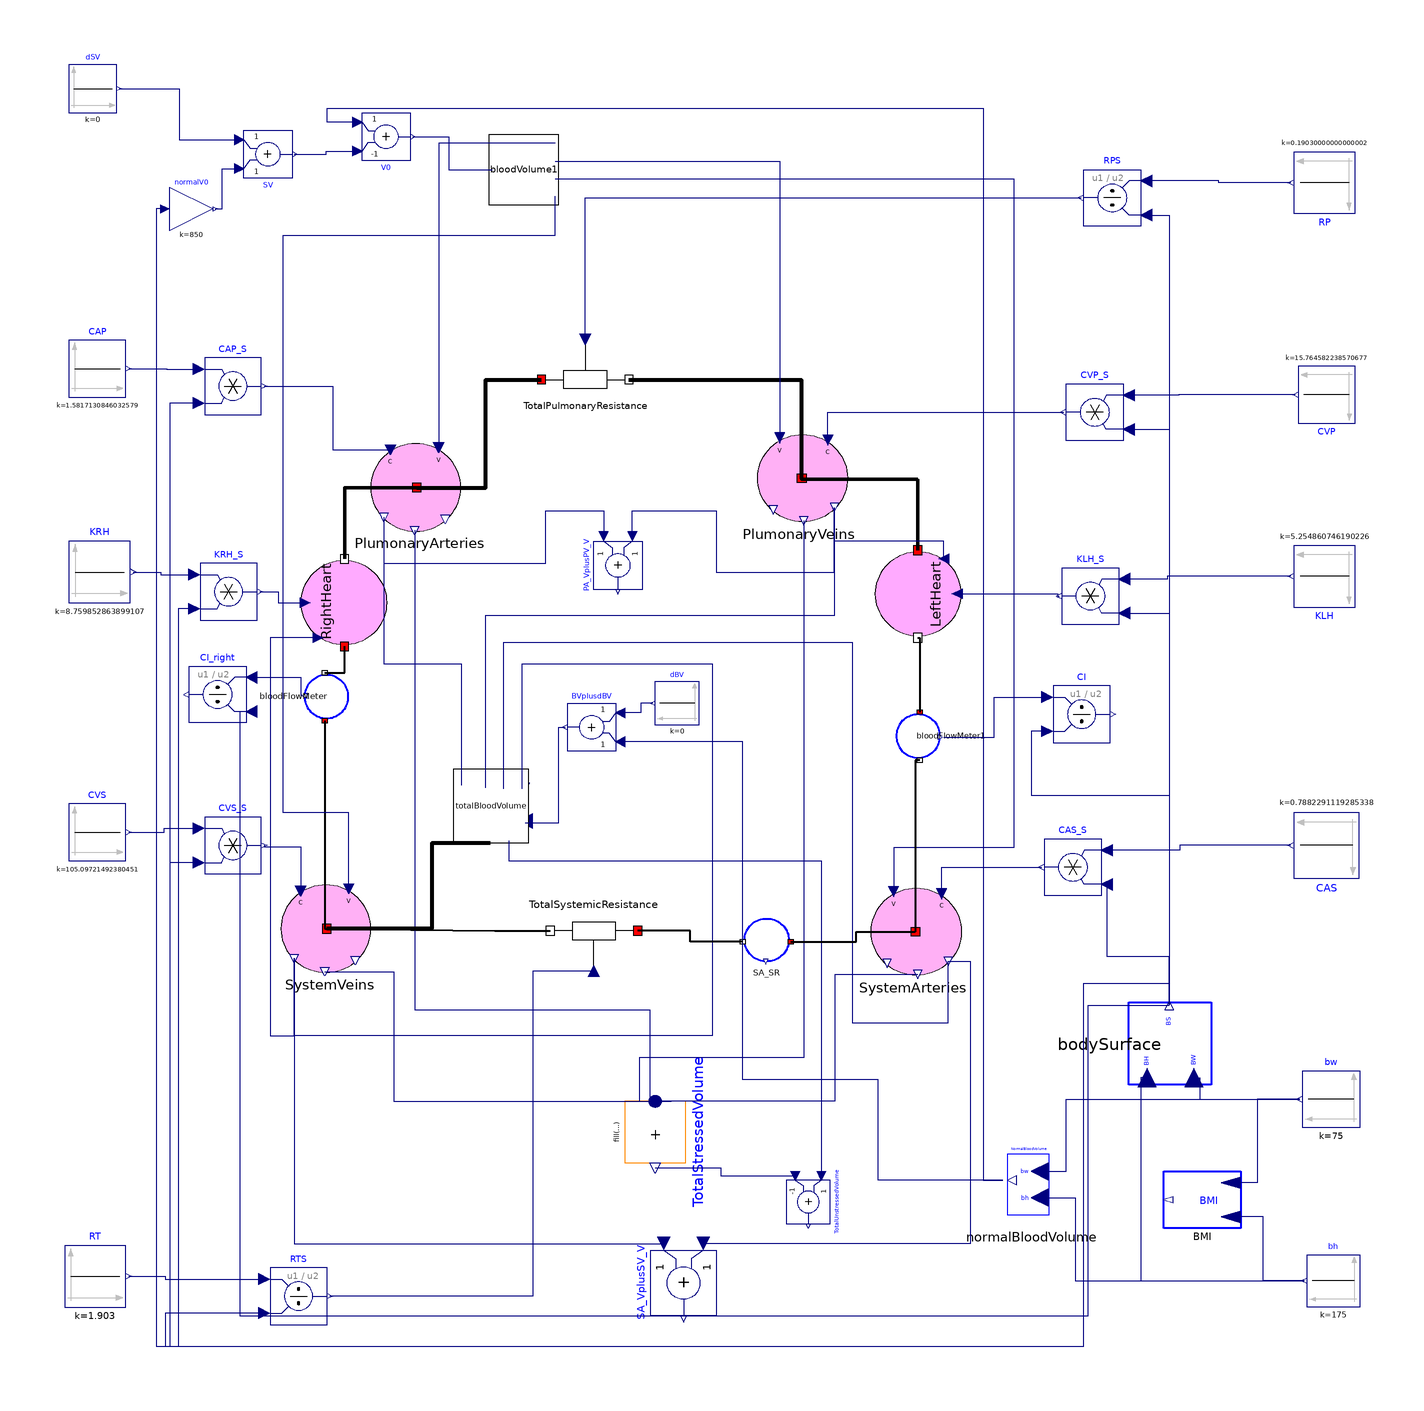

This picture is the connection diagram that the Modelica source below describes through its graphical annotations.

model SimpleCirculationSurface "Simple cirtculation with unstressed volumes"
    Parts.HeartPump RightHeart(pump = false) annotation(Placement(transformation(extent = {{-10, -10}, {10, 10}}, rotation = 90, origin = {-84, 21})));
    Parts.HeartPump LeftHeart(pump = false) annotation(Placement(transformation(extent = {{-10, -10}, {10, 10}}, rotation = 270, origin = {47, 23})));
    Parts.VariableBloodResistor TotalSystemicResistance annotation(Placement(transformation(extent = {{-10, -10}, {10, 10}}, rotation = 180, origin = {-27, -54})));
    Parts.VariableBloodResistor TotalPulmonaryResistance annotation(Placement(transformation(extent = {{-39, 62}, {-19, 82}})));
    Modelica.Blocks.Sources.Constant KRH(k = 16.67 / 1.903) annotation(Placement(transformation(extent = {{-100, 12.9999}, {-86.0002, 27.0001}}, origin = {-46.9998, 7.99994}, rotation = 0), visible = true));
    Modelica.Blocks.Sources.Constant KLH(k = 10 / 1.903) annotation(Placement(transformation(extent = {{-7.0, -7.0}, {7.0, 7.0}}, rotation = 180, origin = {140, 27}), visible = true));
    Modelica.Blocks.Sources.Constant RT(k = 1 * 1.903) annotation(Placement(transformation(extent = {{-7, -7}, {7, 7}}, rotation = 0, origin = {-141, -133}), visible = true));
    Modelica.Blocks.Sources.Constant RP(k = 0.1 * 1.903) annotation(Placement(transformation(extent = {{-7, -7}, {7, 7}}, rotation = 180, origin = {140, 117}), visible = true));
    Modelica.Blocks.Sources.Constant CAS(k = 1.5 / 1.903) annotation(Placement(transformation(extent = {{37.5011, -18.2143}, {52.5014, -3.2143}}, origin = {185.501, -45.2143}, rotation = -180), visible = true));
    Modelica.Blocks.Sources.Constant CVS(k = 200 / 1.903) annotation(Placement(transformation(extent = {{-6.5, -6.5}, {6.5, 6.5}}, rotation = 0, origin = {-140.5, -31.5}), visible = true));
    Modelica.Blocks.Sources.Constant CAP(k = 3.01 / 1.903) annotation(Placement(transformation(extent = {{-6.5, -6.5}, {6.5, 6.5}}, rotation = 0, origin = {-140.5, 74.5}), visible = true));
    Modelica.Blocks.Sources.Constant CVP(k = 30 / 1.903) annotation(Placement(transformation(extent = {{-6.5, -6.5}, {6.5, 6.5}}, rotation = 180, origin = {140.5, 68.5})));
    Parts.BloodElasticCompartment PlumonaryArteries(InitialVolume = 370 / 1.9031365319240374) annotation(Placement(visible = true, transformation(origin = {-68, 47.3018}, extent = {{-10.0, -10.0}, {10.0, 10.0}}, rotation = 0)));
    Parts.BloodElasticCompartment SystemVeins(InitialVolume = 3900 / 1.9031365319240374) annotation(Placement(visible = true, transformation(origin = {-88.538, -53.5305}, extent = {{10.0, 10.0}, {-10.0, -10.0}}, rotation = 180)));
    Parts.BloodElasticCompartment SystemArteries(InitialVolume = 670 / 1.9031365319240374) annotation(Placement(visible = true, transformation(origin = {47, -54.2238}, extent = {{10.0, -10.0}, {-10.0, 10.0}}, rotation = 0)));
    Parts.BloodElasticCompartment PlumonaryVeins(InitialVolume = 700 / 1.9031365319240374) annotation(Placement(visible = true, transformation(origin = {20.9971, 49.4559}, extent = {{10.0, -10.0}, {-10.0, 10.0}}, rotation = 0)));
    Parts.BloodVolume bloodVolume1 annotation(Placement(visible = true, transformation(origin = {-43, 120}, extent = {{-12, -8}, {12, 8}}, rotation = 0)));
    Modelica.Blocks.Sources.Constant dSV(k = 0) annotation(Placement(visible = true, transformation(origin = {-68.425, 122.786}, extent = {{-78.5754, 10.2143}, {-67.575, 21.2143}}, rotation = 0)));
    Parts.TotalBloodVolume totalBloodVolume annotation(Placement(transformation(extent = {{-9.5, 8.5}, {9.5, -8.5}}, rotation = 270, origin = {-50.5, -25.5})));
    Parts.BloodFlowMeter bloodFlowMeter1 annotation(Placement(transformation(extent = {{-5.5, 6.5}, {5.5, -6.5}}, rotation = 270, origin = {47.5, -9.5})));
    Modelica.Blocks.Math.Add SA_VplusSV_V "Sum of SA and SV volumes " annotation(Placement(transformation(extent = {{-7.5, 7.5}, {7.5, -7.5}}, rotation = 270, origin = {-6.5, -134.5})));
    Modelica.Blocks.Math.MultiSum TotalStressedVolume(nu = 4) annotation(Placement(transformation(extent = {{-7, -7}, {7, 7}}, rotation = 270, origin = {-13, -100})));
    Modelica.Blocks.Math.Add TotalUnstressedVolume(k2 = -1)
      "Sum of SA and SV volumes "                                                       annotation(Placement(transformation(extent = {{-5, -5}, {5, 5}}, rotation = 270, origin = {22, -116})));
    Modelica.Blocks.Sources.Constant bw(k = 75) annotation(Placement(transformation(extent = {{148, -99}, {135, -86}})));
    Modelica.Blocks.Sources.Constant bh(k = 175) annotation(Placement(transformation(extent = {{148, -140}, {136, -128}})));
    Parts.bodySurface bodySurface annotation(Placement(transformation(extent = {{10.5, -12}, {-10.5, 12}}, rotation = 270, origin = {104.5, -80})));
    Parts.BMI BMI annotation(Placement(transformation(extent = {{-11, 6.5}, {11, -6.5}}, rotation = 180, origin = {112, -115.5})));
    Modelica.Blocks.Math.Product CAS_S annotation(Placement(transformation(extent = {{89, -46}, {76, -33}})));
    Modelica.Blocks.Math.Division RPS annotation(Placement(transformation(extent = {{-6.5, 6.5}, {6.5, -6.5}}, rotation = 180, origin = {91.5, 113.5})));
    Modelica.Blocks.Math.Product KLH_S annotation(Placement(transformation(extent = {{93, 16}, {80, 29}})));
    Modelica.Blocks.Math.Product CVP_S annotation(Placement(transformation(extent = {{94, 58}, {81, 71}})));
    Modelica.Blocks.Math.Division RTS annotation(Placement(transformation(extent = {{6.5, 6.5}, {-6.5, -6.5}}, rotation = 180, origin = {-94.5, -137.5})));
    Modelica.Blocks.Math.Product CVS_S annotation(Placement(transformation(extent = {{-116, -41}, {-103, -28}})));
    Modelica.Blocks.Math.Product KRH_S annotation(Placement(transformation(extent = {{-117, 17}, {-104, 30}})));
    Modelica.Blocks.Math.Product CAP_S annotation(Placement(transformation(extent = {{-116, 64}, {-103, 77}})));
    Parts.NormalBloodVolume normalBloodVolume annotation(Placement(transformation(extent = {{88, -121}, {58, -101}})));
    Modelica.Blocks.Sources.Constant dBV(k = 0) annotation(Placement(transformation(extent = {{5, -5}, {-5, 5}}, rotation = 0, origin = {-8, -2}), visible = true));
    Modelica.Blocks.Math.Add BVplusdBV annotation(Placement(transformation(extent = {{-22, -13}, {-33, -2}})));
    Modelica.Blocks.Math.Add V0(k1 = -1, k2 = +1) annotation(Placement(transformation(extent = {{-80, 133}, {-69, 122}})));
    Modelica.Blocks.Math.Gain normalV0(k = 850) annotation(Placement(transformation(extent = {{-124, 106}, {-114, 116}})));
    Modelica.Blocks.Math.Add SV(k2 = +1, k1 = +1) annotation(Placement(transformation(extent = {{-107, 129}, {-96, 118}})));
    Modelica.Blocks.Math.Division CI annotation(Placement(transformation(extent = {{6.5, 6.5}, {-6.5, -6.5}}, rotation = 180, origin = {84.5, -4.5})));
    Modelica.Blocks.Math.Add PA_VplusPV_V "Sum of PA and PV volumes in [ml] " annotation(Placement(transformation(extent = {{-5.5, 5.5}, {5.5, -5.5}}, rotation = 270, origin = {-21.5, 29.5})));
    Parts.BloodFlowMeter SA_SR annotation(Placement(transformation(extent = {{-5.5, 6.5}, {5.5, -6.5}}, rotation = 180, origin = {12.5, -56.5})));
    Parts.BloodFlowMeter bloodFlowMeter annotation(Placement(visible = true, transformation(origin = {-88.5, -0.5}, extent = {{-5.5, 6.5}, {5.5, -6.5}}, rotation = 90)));
    Modelica.Blocks.Math.Division CI_right annotation(Placement(visible = true, transformation(origin = {-113, 0}, extent = {{-6.5, 6.5}, {6.5, -6.5}}, rotation = 180)));
  equation
    connect(CI_right.u2, bodySurface.bodySurface) annotation(Line(points={{-105.2,
            -3.9},{-108,-3.9},{-108,-142},{86,-142},{86,-71},{104.5,-71},{104.5,
            -70.97}},                                                                                                    color = {0, 0, 127}));
    connect(CAP_S.u2, bodySurface.bodySurface) annotation(Line(points = {{-117.3, 66.6}, {-124, 66.6}, {-124, -149}, {85, -149}, {85, -66}, {104.5, -66}, {104.5, -70.97}}, color = {0, 0, 127}));
    connect(CI_right.u1, bloodFlowMeter.BloodFlowPerMin) annotation(Line(points={{-105.2,
            3.9},{-94,3.9},{-94,-0.28},{-93.96,-0.28}},                                                                        color = {0, 0, 127}));
    connect(bloodFlowMeter.Outflow, RightHeart.Inflow) annotation(Line(points = {{-88.5, 5}, {-84, 5}, {-84, 11}}, thickness = 1));
    connect(bloodFlowMeter.Inflow, SystemVeins.bloodFlow) annotation(Line(points={{-88.5,
            -6},{-88.5,-53.5305},{-88.0506,-53.5305}},                                                                                     thickness = 1));
    connect(SystemVeins.bloodFlow, TotalSystemicResistance.Outflow) annotation(Line(visible = true, origin = {-50.8688, -50.9218}, points={{
            -37.1818,-2.6087},{1.2579,-3.0782},{13.8688,-3.0782}},                                                                                                    thickness = 1));
    connect(TotalPulmonaryResistance.Outflow, PlumonaryVeins.bloodFlow) annotation(Line(visible = true, origin = {13.312, 60.228}, points = {{-32.312, 11.772}, {7.0698, 11.772}, {7.0698, -10.7721}, {7.19771, -10.7721}}, thickness = 1));
    connect(LeftHeart.Inflow, PlumonaryVeins.bloodFlow) annotation(Line(visible = true, origin = {39.2422, 45.1881}, points={{7.7578,
            -12.1881},{7.7578,3.9602},{-18.7325,3.9602},{-18.7325,4.2678}},                                                                                                    thickness = 1));
    connect(PlumonaryArteries.bloodFlow, RightHeart.Outflow) annotation(Line(visible = true, origin = {-74.838, 44.2012}, points = {{7.32539, 3.1006}, {-9.162, 3.1006}, {-9.162, -13.2012}}, thickness = 1));
    connect(PlumonaryArteries.bloodFlow, TotalPulmonaryResistance.Inflow) annotation(Line(points={{
            -67.5126,47.3018},{-51.7563,47.3018},{-51.7563,72},{-39,72}},                                                                                                 color = {0, 0, 0}, thickness = 1, smooth = Smooth.None));
    connect(SystemVeins.UnstressedVolume, bloodVolume1.v4) annotation(Line(points={{
            -83.0326,-44.3859},{-83.0326,-27},{-98,-27},{-98,105},{-35.8,105},{
            -35.8,113.851}},                                                                                                    color = {0, 0, 127}, smooth = Smooth.None));
    connect(bloodVolume1.v3, SystemArteries.UnstressedVolume) annotation(Line(points={{-35.8,
            117.926},{69,117.926},{69,-35},{41.4947,-35},{41.4947,-45.0792}},                                                                                             color = {0, 0, 127}, smooth = Smooth.None));
    connect(bloodVolume1.v1, PlumonaryArteries.UnstressedVolume) annotation(Line(points={{-35.8,
            125.988},{-62.4947,125.988},{-62.4947,56.4464}},                                                                                            color = {0, 0, 127}, smooth = Smooth.None));
    connect(bloodVolume1.v2, PlumonaryVeins.UnstressedVolume) annotation(Line(points={{-35.8,
            121.902},{15.4917,121.902},{15.4917,58.6005}},                                                                                         color = {0, 0, 127}, smooth = Smooth.None));
    connect(SystemArteries.Volume, SA_VplusSV_V.u2) annotation(Line(points={{54,
            -61.0209},{59,-61.0209},{59,-125.5},{-2,-125.5}},                                                                              color = {0, 0, 127}, smooth = Smooth.None));
    connect(SystemVeins.Volume, SA_VplusSV_V.u1) annotation(Line(points={{-95.538,
            -60.3277},{-95.538,-125.5},{-11,-125.5}},                                                                              color = {0, 0, 127}, smooth = Smooth.None));
    connect(PlumonaryArteries.Volume, totalBloodVolume.u) annotation(Line(points={{-75,
            40.5046},{-75,7},{-57.3,7},{-57.3,-20.75}},                                                                                     color = {0, 0, 127}, smooth = Smooth.None));
    connect(PlumonaryVeins.Volume, totalBloodVolume.u1) annotation(Line(points={{27.9971,
            42.6587},{27.9971,18},{-51.86,18},{-51.86,-21.32}},                                                                                       color = {0, 0, 127}, smooth = Smooth.None));
    connect(totalBloodVolume.u3, SystemVeins.Volume) annotation(Line(points={{-43.36,
            -21.51},{-43.36,7},{0,7},{0,-78},{-95.538,-78},{-95.538,-60.3277}},                                                                                       color = {0, 0, 127}, smooth = Smooth.None));
    connect(totalBloodVolume.BloodVolume, TotalUnstressedVolume.u1) annotation(Line(points = {{-46.42, -33.48}, {-46.42, -38}, {25, -38}, {25, -110}}, color = {0, 0, 127}, smooth = Smooth.None));
    connect(TotalStressedVolume.y, TotalUnstressedVolume.u2) annotation(Line(points = {{-13, -108.19}, {2, -108.19}, {2, -110}, {19, -110}}, color = {0, 0, 127}, smooth = Smooth.None));
    connect(SystemVeins.StressedVolume, TotalStressedVolume.u[1]) annotation(Line(points={{-88.538,
            -63.3277},{-72.769,-63.3277},{-72.769,-93},{-9.325,-93}},                                                                                                 color = {0, 0, 127}, smooth = Smooth.None));
    connect(SystemArteries.StressedVolume, TotalStressedVolume.u[2]) annotation(Line(points={{47,
            -64.0209},{28,-64.0209},{28,-93},{-11.775,-93}},                                                                                               color = {0, 0, 127}, smooth = Smooth.None));
    connect(PlumonaryArteries.StressedVolume, TotalStressedVolume.u[3]) annotation(Line(points={{-68,
            37.5046},{-68,-72},{-14.225,-72},{-14.225,-93}},                                                                                                   color = {0, 0, 127}, smooth = Smooth.None));
    connect(PlumonaryVeins.StressedVolume, TotalStressedVolume.u[4]) annotation(Line(points={{20.9971,
            39.6587},{20.9971,-83},{-16.675,-83},{-16.675,-93}},                                                                                                    color = {0, 0, 127}, smooth = Smooth.None));
    connect(bw.y, BMI.weight) annotation(Line(points = {{134.35, -92.5}, {124.675, -92.5}, {124.675, -111.6}, {118.6, -111.6}}, color = {0, 0, 127}, smooth = Smooth.None));
    connect(bodySurface.bodyWeight, bw.y) annotation(Line(points = {{110.98, -87.56}, {111.53, -87.56}, {111.53, -92.5}, {134.35, -92.5}}, color = {0, 0, 127}, smooth = Smooth.None));
    connect(bh.y, BMI.height) annotation(Line(points = {{135.4, -134}, {126, -134}, {126, -119.4}, {118.6, -119.4}}, color = {0, 0, 127}, smooth = Smooth.None));
    connect(bodySurface.bodyHeight, bh.y) annotation(Line(points = {{98.74, -87.56}, {98, -87.56}, {98, -134}, {135.4, -134}}, color = {0, 0, 127}, smooth = Smooth.None));
    connect(CAS.y, CAS_S.u1) annotation(Line(points={{132.25,-34.5},{106.875,
            -34.5},{106.875,-35.6},{90.3,-35.6}},                                                                           color = {0, 0, 127}, smooth = Smooth.None));
    connect(KLH.y, KLH_S.u1) annotation(Line(points = {{132.3, 27}, {104, 27}, {104, 26.4}, {94.3, 26.4}}, color = {0, 0, 127}, smooth = Smooth.None));
    connect(CVP.y, CVP_S.u1) annotation(Line(points = {{133.35, 68.5}, {106.675, 68.5}, {106.675, 68.4}, {95.3, 68.4}}, color = {0, 0, 127}, smooth = Smooth.None));
    connect(bodySurface.bodySurface, CAS_S.u2) annotation(Line(points = {{104.5, -70.97}, {104.5, -59.985}, {90.3, -59.985}, {90.3, -43.4}}, color = {0, 0, 127}, smooth = Smooth.None));
    connect(KLH_S.u2, bodySurface.bodySurface) annotation(Line(points = {{94.3, 18.6}, {104.5, 18.6}, {104.5, -70.97}}, color = {0, 0, 127}, smooth = Smooth.None));
    connect(CVP_S.u2, bodySurface.bodySurface) annotation(Line(points = {{95.3, 60.6}, {104.5, 60.6}, {104.5, -70.97}}, color = {0, 0, 127}, smooth = Smooth.None));
    connect(TotalPulmonaryResistance.BloodResistance, RPS.y) annotation(Line(points={{-29,
            81.2569},{-29,113.5},{84.35,113.5}},                                                                                      color = {0, 0, 127}, smooth = Smooth.None));
    connect(PlumonaryVeins.Compliance, CVP_S.y) annotation(Line(points={{26.4917,
            58.1005},{26.4917,64.5},{80.35,64.5}},                                                                             color = {0, 0, 127}, smooth = Smooth.None));
    connect(SystemArteries.Compliance, CAS_S.y) annotation(Line(points={{52.4947,
            -45.5792},{52.4947,-39.5},{75.35,-39.5}},                                                                             color = {0, 0, 127}, smooth = Smooth.None));
    connect(LeftHeart.StarlingSlope, KLH_S.y) annotation(Line(points = {{56, 23}, {79, 23}, {79, 22.5}, {79.35, 22.5}}, color = {0, 0, 127}, smooth = Smooth.None));
    connect(totalBloodVolume.bloodFlowConnector, SystemVeins.bloodFlow) annotation(Line(points={{-50.67,
            -34.05},{-64.1,-34.05},{-64.1,-53.5305},{-88.0506,-53.5305}},                                                                                                    color = {0, 0, 0}, thickness = 1, smooth = Smooth.None));
    connect(RT.y, RTS.u1) annotation(Line(points = {{-133.3, -133}, {-125, -133}, {-125, -133.6}, {-102.3, -133.6}}, color = {0, 0, 127}, smooth = Smooth.None));
    connect(CAP.y, CAP_S.u1) annotation(Line(points = {{-133.35, 74.5}, {-124.675, 74.5}, {-124.675, 74.4}, {-117.3, 74.4}}, color = {0, 0, 127}, smooth = Smooth.None));
    connect(CAP_S.y, PlumonaryArteries.Compliance) annotation(Line(points={{-102.35,
            70.5},{-86.675,70.5},{-86.675,55.9464},{-73.4947,55.9464}},                                                                                  color = {0, 0, 127}, smooth = Smooth.None));
    connect(KRH_S.y, RightHeart.StarlingSlope) annotation(Line(points = {{-103.35, 23.5}, {-99.175, 23.5}, {-99.175, 21}, {-93, 21}}, color = {0, 0, 127}, smooth = Smooth.None));
    connect(KRH.y, KRH_S.u1) annotation(Line(points={{-132.3,27.9999},{-126,
            27.9999},{-126,27.4},{-118.3,27.4}},                                                                          color = {0, 0, 127}, smooth = Smooth.None));
    connect(CVS.y, CVS_S.u1) annotation(Line(points = {{-133.35, -31.5}, {-125.175, -31.5}, {-125.175, -30.6}, {-117.3, -30.6}}, color = {0, 0, 127}, smooth = Smooth.None));
    connect(TotalSystemicResistance.BloodResistance, RTS.y) annotation(Line(points={{-27,
            -63.2569},{-41,-63.2569},{-41,-137.5},{-87.35,-137.5}},                                                                                       color = {0, 0, 127}, smooth = Smooth.None));
    connect(RTS.u2, bodySurface.bodySurface) annotation(Line(points = {{-102.3, -141.4}, {-125, -141.4}, {-125, -149}, {85, -149}, {85, -66}, {104.5, -66}, {104.5, -70.97}}, color = {0, 0, 127}, smooth = Smooth.None));
    connect(CVS_S.u2, bodySurface.bodySurface) annotation(Line(points = {{-117.3, -38.4}, {-124, -38.4}, {-124, -149}, {85, -149}, {85, -66}, {104.5, -66}, {104.5, -70.97}}, color = {0, 0, 127}, smooth = Smooth.None));
    connect(KRH_S.u2, bodySurface.bodySurface) annotation(Line(points = {{-118.3, 19.6}, {-122, 19.6}, {-122, -149}, {85, -149}, {85, -66}, {104.5, -66}, {104.5, -70.97}}, color = {0, 0, 127}, smooth = Smooth.None));
    connect(CVS_S.y, SystemVeins.Compliance) annotation(Line(points={{-102.35,
            -34.5},{-102.35,-34.75},{-94.0326,-34.75},{-94.0326,-44.8859}},                                                                            color = {0, 0, 127}, smooth = Smooth.None));
    connect(totalBloodVolume.u2, SystemArteries.Volume) annotation(Line(points={{-47.61,
            -21.51},{-47.61,12},{32,12},{32,-75},{54,-75},{54,-61.0209}},                                                                                          color = {0, 0, 127}, smooth = Smooth.None));
    connect(RP.y, RPS.u1) annotation(Line(points = {{132.3, 117}, {115.8, 117}, {115.8, 117.4}, {99.3, 117.4}}, color = {0, 0, 127}, smooth = Smooth.None));
    connect(RPS.u2, bodySurface.bodySurface) annotation(Line(points = {{99.3, 109.6}, {104.5, 109.6}, {104.5, -70.97}}, color = {0, 0, 127}, smooth = Smooth.None));
    connect(normalBloodVolume.bw, bw.y) annotation(Line(points = {{76, -109}, {81, -109}, {81, -92.5}, {134.35, -92.5}}, color = {0, 0, 127}, smooth = Smooth.None));
    connect(normalBloodVolume.bh, bh.y) annotation(Line(points = {{76, -115}, {83, -115}, {83, -134}, {135.4, -134}}, color = {0, 0, 127}, smooth = Smooth.None));
    connect(dBV.y, BVplusdBV.u1) annotation(Line(points = {{-13.5, -2}, {-16.25, -2}, {-16.25, -4.2}, {-20.9, -4.2}}, color = {0, 0, 127}, smooth = Smooth.None));
    connect(totalBloodVolume.DesiredBloodVolume, BVplusdBV.y) annotation(Line(points = {{-42.68, -29.3}, {-35, -29.3}, {-35, -7.5}, {-33.55, -7.5}}, color = {0, 0, 127}, smooth = Smooth.None));
    connect(normalBloodVolume.bV, BVplusdBV.u2) annotation(Line(points = {{66.4, -111}, {38, -111}, {38, -88}, {7, -88}, {7, -10.8}, {-20.9, -10.8}}, color = {0, 0, 127}, smooth = Smooth.None));
    connect(V0.y, bloodVolume1.V0) annotation(Line(points = {{-68.45, 127.5}, {-60.225, 127.5}, {-60.225, 120}, {-50.2, 120}}, color = {0, 0, 127}, smooth = Smooth.None));
    connect(V0.u2, normalBloodVolume.bV) annotation(Line(points = {{-81.1, 130.8}, {-88, 130.8}, {-88, 134}, {62, 134}, {62, -111}, {66.4, -111}}, color = {0, 0, 127}, smooth = Smooth.None));
    connect(SV.y, V0.u1) annotation(Line(points = {{-95.45, 123.5}, {-88.225, 123.5}, {-88.225, 124.2}, {-81.1, 124.2}}, color = {0, 0, 127}, smooth = Smooth.None));
    connect(normalV0.y, SV.u1) annotation(Line(points = {{-113.5, 111}, {-112, 111}, {-112, 120.2}, {-108.1, 120.2}}, color = {0, 0, 127}, smooth = Smooth.None));
    connect(dSV.y, SV.u2) annotation(Line(points={{-135.45,138.5},{-121.725,
            138.5},{-121.725,126.8},{-108.1,126.8}},                                                                          color = {0, 0, 127}, smooth = Smooth.None));
    connect(normalV0.u, bodySurface.bodySurface) annotation(Line(points = {{-125, 111}, {-127, 111}, {-127, -149}, {85, -149}, {85, -66}, {104.5, -66}, {104.5, -70.97}}, color = {0, 0, 127}, smooth = Smooth.None));
    connect(bloodFlowMeter1.BloodFlowPerMin, CI.u1) annotation(Line(points = {{52.96, -9.72}, {64.48, -9.72}, {64.48, -0.6}, {76.7, -0.6}}, color = {0, 0, 127}, smooth = Smooth.None));
    connect(CI.u2, bodySurface.bodySurface) annotation(Line(points = {{76.7, -8.4}, {73, -8.4}, {73, -23}, {104.5, -23}, {104.5, -70.97}}, color = {0, 0, 127}, smooth = Smooth.None));
    connect(PlumonaryArteries.Volume, PA_VplusPV_V.u1) annotation(Line(points={{-75,
            40.5046},{-75,30},{-38,30},{-38,42},{-24.8,42},{-24.8,36.1}},                                                                                      color = {0, 0, 127}, smooth = Smooth.None));
    connect(PA_VplusPV_V.u2, PlumonaryVeins.Volume) annotation(Line(points={{-18.2,
            36.1},{-18.2,42},{1,42},{1,28},{27.9971,28},{27.9971,42.6587}},                                                                                     color = {0, 0, 127}, smooth = Smooth.None));
    connect(RightHeart.refBloodVolume, SystemVeins.Volume) annotation(Line(points={{-90,13},
            {-101,13},{-101,-78},{-95.538,-78},{-95.538,-60.3277}},                                                                                            color = {0, 0, 127}, smooth = Smooth.None));
    connect(LeftHeart.refBloodVolume, PlumonaryVeins.Volume) annotation(Line(points={{53,31},
            {53,35},{27.9971,35},{27.9971,42.6587}},                                                                                           color = {0, 0, 127}, smooth = Smooth.None));
    connect(LeftHeart.Outflow, bloodFlowMeter1.Inflow) annotation(Line(points = {{47, 13}, {47.5, 13}, {47.5, -4}}, color = {0, 0, 0}, smooth = Smooth.None, thickness = 1));
    connect(bloodFlowMeter1.Outflow, SystemArteries.bloodFlow) annotation(Line(points={{47.5,
            -15},{46.5126,-15},{46.5126,-54.2238}},                                                                                         color = {0, 0, 0}, thickness = 1, smooth = Smooth.None));
    connect(SA_SR.Inflow, SystemArteries.bloodFlow) annotation(Line(points={{18,
            -56.5},{33,-56.5},{33,-54.2238},{46.5126,-54.2238}},                                                                              color = {0, 0, 0}, thickness = 1, smooth = Smooth.None));
    connect(SA_SR.Outflow, TotalSystemicResistance.Inflow) annotation(Line(points = {{7, -56.5}, {-5, -56.5}, {-5, -54}, {-17, -54}}, color = {0, 0, 0}, thickness = 1, smooth = Smooth.None));
    annotation(Diagram(coordinateSystem(extent = {{-150, -150}, {150, 150}}, preserveAspectRatio = false, initialScale = 0.1, grid = {1, 1}), graphics), Icon(coordinateSystem(preserveAspectRatio = true, extent = {{-150, -150}, {150, 150}}, grid = {1, 1}, initialScale = 0.1)));
  end SimpleCirculationSurface;